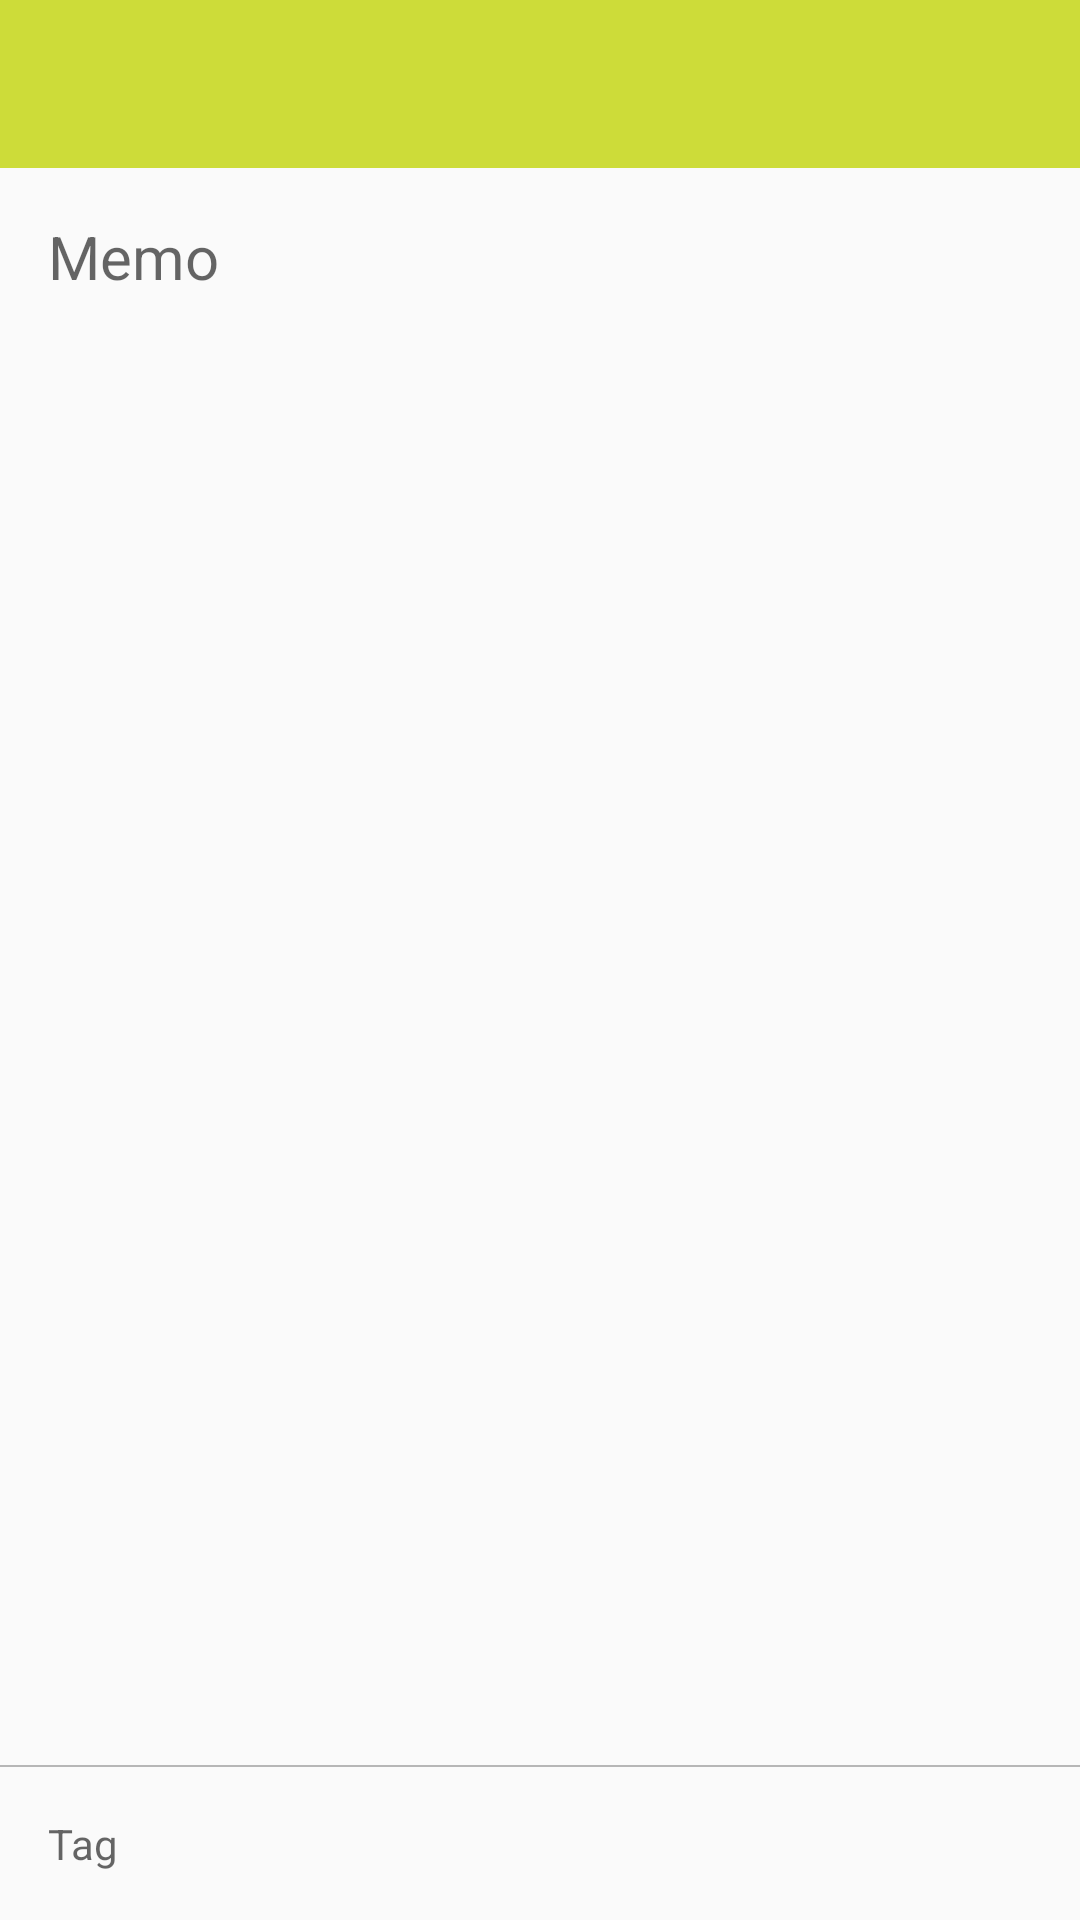

The Android layout XML behind this screen, and the referenced resources:
<!-- AndroidManifest.xml: application theme AppTheme -->
<!-- res/layout/activity_memo_detail.xml -->
<LinearLayout xmlns:android="http://schemas.android.com/apk/res/android"
    xmlns:tools="http://schemas.android.com/tools"
    android:layout_width="match_parent"
    android:layout_height="match_parent"
    tools:context="com.shohei.put_on.view.Activity.MemoDetailActivity"
    android:orientation="vertical">

    <android.support.v7.widget.Toolbar
        android:id="@+id/memoDetail_Toolbar"
        android:layout_width="match_parent"
        android:layout_height="wrap_content"
        android:theme="@style/ThemeOverlay.AppCompat.Dark.ActionBar"
        android:minHeight="?attr/actionBarSize"
        android:background="?attr/colorPrimary" />

    <EditText
        android:id="@+id/memo_EditText_Detail"
        android:layout_width="match_parent"
        android:layout_height="0dp"
        android:layout_weight="1"
        android:gravity="top"
        android:textSize="20sp"
        android:padding="16dp"
        android:background="@android:color/transparent"
        android:textColor="@color/primary_text"
        android:hint="@string/hint_memo_editText" />

    <View
        android:layout_width="match_parent"
        android:layout_height="0.5dp"
        android:background="@color/divider" />

    <EditText
        android:id="@+id/tag_EditText_Detail"
        android:layout_width="match_parent"
        android:layout_height="wrap_content"
        android:layout_gravity="bottom"
        android:textSize="14sp"
        android:padding="16dp"
        android:background="@android:color/transparent"
        android:textColor="@color/primary_text"
        android:hint="@string/hint_tag_editText" />

</LinearLayout>
<!-- resources referenced by this layout -->
<resources>
  <color name="divider">#B6B6B6</color>
  <color name="primary_text">#212121</color>
  <string name="hint_memo_editText">Memo</string>
  <string name="hint_tag_editText">Tag</string>
  <style name="AppTheme" parent="Theme.AppCompat.Light.NoActionBar">
          
          <item name="colorPrimary">@color/primary</item>
          <item name="colorPrimaryDark">@color/primary_dark</item>
          <item name="android:colorAccent">@color/accent</item>
          <item name="windowActionModeOverlay">true</item>
      </style>
  <color name="primary">#CDDC39</color>
  <color name="primary_dark">#AFB42B</color>
  <color name="accent">#607D8B</color>
</resources>
